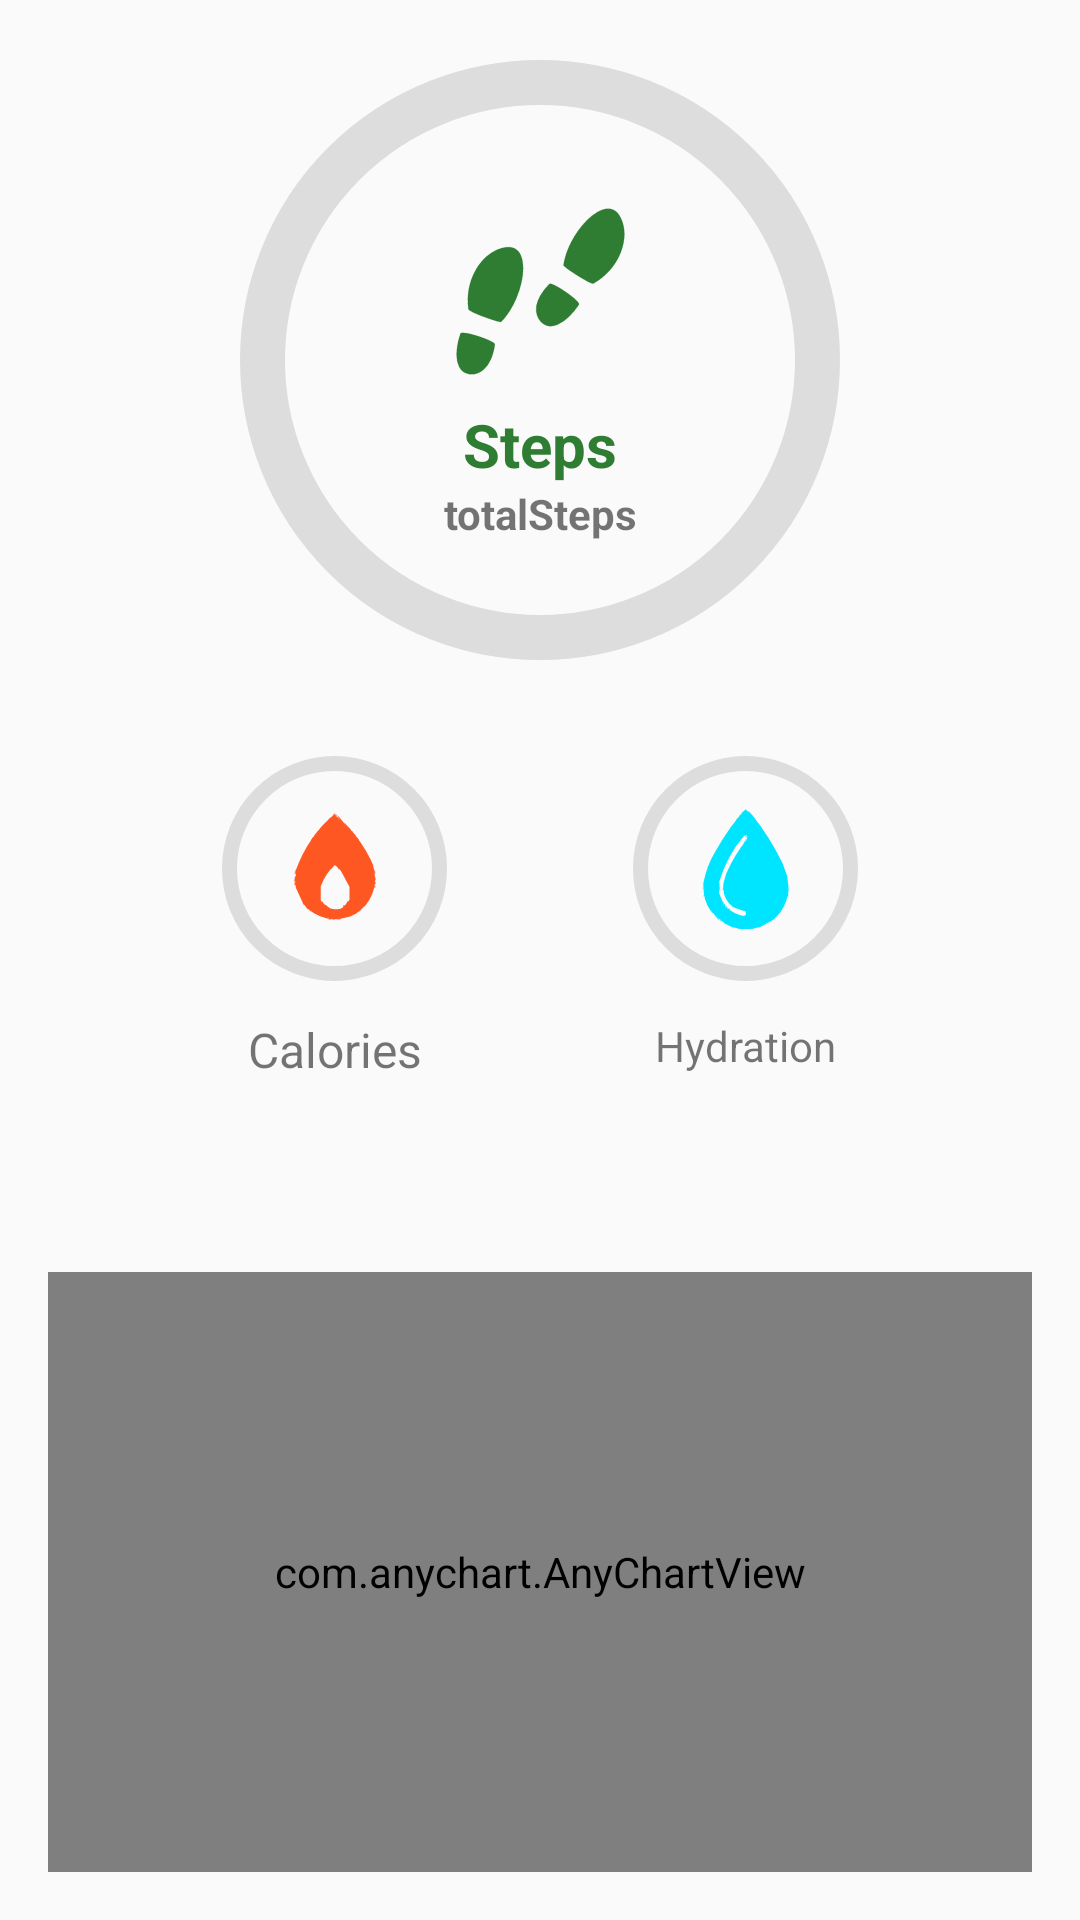

Produce the Android XML layout that renders to this screen, including the resource entries it uses.
<!-- AndroidManifest.xml: application theme Theme.HealthCoach -->
<!-- res/layout/fragment_home.xml -->
<?xml version="1.0" encoding="utf-8"?>
<androidx.constraintlayout.widget.ConstraintLayout xmlns:android="http://schemas.android.com/apk/res/android"
    xmlns:app="http://schemas.android.com/apk/res-auto"
    xmlns:tools="http://schemas.android.com/tools"
    android:layout_width="match_parent"
    android:layout_height="match_parent"
    android:padding="16dp">

    <include
        android:id="@+id/include"
        layout="@layout/progression_main"
        android:layout_width="match_parent"
        android:layout_height="wrap_content"
        app:layout_constraintEnd_toEndOf="parent"
        app:layout_constraintStart_toStartOf="parent"
        app:layout_constraintTop_toTopOf="parent" />


    <androidx.constraintlayout.widget.ConstraintLayout
        android:id="@+id/constraintLayout"
        android:layout_width="match_parent"
        android:layout_height="200dp"
        android:orientation="horizontal"
        app:layout_constraintEnd_toEndOf="parent"
        app:layout_constraintStart_toStartOf="parent"
        app:layout_constraintTop_toBottomOf="@+id/include">

        <com.google.android.material.progressindicator.CircularProgressIndicator
            android:id="@+id/kcalCircle"
            android:layout_width="106dp"
            android:layout_height="125dp"
            android:layout_gravity="center"
            android:layout_marginTop="24dp"
            android:progress="0"
            app:indicatorColor="@color/red"
            app:indicatorSize="75dp"
            app:layout_constraintEnd_toStartOf="@+id/waterCircle"
            app:layout_constraintHorizontal_bias="0.5"
            app:layout_constraintStart_toStartOf="parent"
            app:layout_constraintTop_toTopOf="parent"
            app:trackColor="?attr/backgroundColor"
            app:trackCornerRadius="64dp"
            app:trackThickness="5dp" />

        <TextView
            android:id="@+id/tv_calories"
            android:layout_width="wrap_content"
            android:layout_height="wrap_content"
            android:layout_marginTop="8dp"
            android:text="@string/caloriesValue"
            android:textSize="16sp"
            app:layout_constraintEnd_toEndOf="@+id/kcalCircle"
            app:layout_constraintStart_toStartOf="@+id/kcalCircle"
            app:layout_constraintTop_toBottomOf="@+id/kcalCircle" />

        <com.google.android.material.progressindicator.CircularProgressIndicator
            android:id="@+id/waterCircle"
            android:layout_width="wrap_content"
            android:layout_height="wrap_content"
            android:layout_gravity="center"
            android:layout_marginTop="24dp"
            android:progress="0"
            app:indicatorColor="@color/aqua"
            app:indicatorSize="75dp"
            app:layout_constraintEnd_toEndOf="parent"
            app:layout_constraintHorizontal_bias="0.5"
            app:layout_constraintStart_toEndOf="@+id/kcalCircle"
            app:layout_constraintTop_toTopOf="parent"
            app:trackColor="?attr/backgroundColor"
            app:trackCornerRadius="64dp"
            app:trackThickness="5dp" />


        <TextView
            android:id="@+id/hydrationTextView"
            android:layout_width="wrap_content"
            android:layout_height="wrap_content"
            android:layout_marginTop="8dp"
            android:text="@string/hydrationValue"
            app:layout_constraintEnd_toEndOf="@+id/waterCircle"
            app:layout_constraintStart_toStartOf="@+id/waterCircle"
            app:layout_constraintTop_toBottomOf="@+id/waterCircle" />

        <ImageView
            android:layout_width="40dp"
            android:layout_height="40dp"
            app:layout_constraintBottom_toBottomOf="@+id/kcalCircle"
            app:layout_constraintEnd_toEndOf="@+id/kcalCircle"
            app:layout_constraintStart_toStartOf="@+id/kcalCircle"
            app:layout_constraintTop_toTopOf="@+id/kcalCircle"
            app:srcCompat="@drawable/ic_kcal"
            app:tint="@color/red" />

        <ImageView
            android:layout_width="40dp"
            android:layout_height="40dp"
            app:layout_constraintBottom_toBottomOf="@+id/waterCircle"
            app:layout_constraintEnd_toEndOf="@+id/waterCircle"
            app:layout_constraintStart_toStartOf="@+id/waterCircle"
            app:layout_constraintTop_toTopOf="@+id/waterCircle"
            app:srcCompat="@drawable/ic_water"
            app:tint="@color/aqua" />

        <TextView
            android:layout_width="wrap_content"
            android:layout_height="wrap_content"
            android:layout_marginTop="8dp"
            android:text=""
            android:textStyle="bold"
            app:layout_constraintEnd_toEndOf="@+id/kcalCircle"
            app:layout_constraintStart_toStartOf="@+id/kcalCircle"
            app:layout_constraintTop_toBottomOf="@+id/kcalCircle" />

        <TextView
            android:layout_width="wrap_content"
            android:layout_height="wrap_content"
            android:layout_marginTop="8dp"
            android:text=""
            android:textStyle="bold"
            app:layout_constraintEnd_toEndOf="@+id/waterCircle"
            app:layout_constraintStart_toStartOf="@+id/waterCircle"
            app:layout_constraintTop_toBottomOf="@+id/waterCircle" />
    </androidx.constraintlayout.widget.ConstraintLayout>

    <com.anychart.AnyChartView
        android:id="@+id/historyChart"
        android:layout_width="match_parent"
        android:layout_height="0dp"
        app:layout_constraintBottom_toBottomOf="parent"
        app:layout_constraintEnd_toEndOf="parent"
        app:layout_constraintStart_toStartOf="parent"
        app:layout_constraintTop_toBottomOf="@+id/constraintLayout">

    </com.anychart.AnyChartView>

</androidx.constraintlayout.widget.ConstraintLayout>
<!-- res/layout/progression_main.xml (included above) -->
<?xml version="1.0" encoding="utf-8"?>
<androidx.constraintlayout.widget.ConstraintLayout xmlns:android="http://schemas.android.com/apk/res/android"
    xmlns:app="http://schemas.android.com/apk/res-auto"
    android:layout_width="match_parent"
    android:layout_height="match_parent">

    <com.google.android.material.progressindicator.CircularProgressIndicator
        android:id="@+id/circularProgressIndicator"
        android:layout_width="200dp"
        android:layout_height="200dp"
        android:layout_gravity="center"
        android:progress="0"
        app:indicatorColor="@color/green_dark"
        app:indicatorSize="200dp"
        app:layout_constraintEnd_toEndOf="parent"
        app:layout_constraintStart_toStartOf="parent"
        app:layout_constraintTop_toTopOf="parent"
        app:trackColor="?attr/backgroundColor"
        app:trackCornerRadius="64dp"
        app:trackThickness="15dp" />

    <ImageView
        android:id="@+id/stepsIcon"
        android:layout_width="75dp"
        android:layout_height="75dp"
        app:layout_constraintBottom_toTopOf="@+id/stepsName"
        app:layout_constraintEnd_toEndOf="@+id/circularProgressIndicator"
        app:layout_constraintHorizontal_bias="0.5"
        app:layout_constraintStart_toStartOf="@+id/circularProgressIndicator"
        app:layout_constraintTop_toBottomOf="@+id/circularProgressIndicator"
        app:srcCompat="@drawable/ic_steps"
        app:tint="@color/green_dark" />

    <TextView
        android:id="@+id/stepsName"
        android:layout_width="wrap_content"
        android:layout_height="wrap_content"
        android:text="@string/steps"
        android:textAlignment="center"
        android:textColor="@color/green_dark"
        android:textSize="20sp"
        android:textStyle="bold"
        app:layout_constraintBottom_toTopOf="@+id/numberSteps"
        app:layout_constraintEnd_toEndOf="@+id/circularProgressIndicator"
        app:layout_constraintHorizontal_bias="0.5"
        app:layout_constraintStart_toStartOf="@+id/circularProgressIndicator"
        app:layout_constraintTop_toBottomOf="@+id/stepsIcon" />

    <TextView
        android:id="@+id/numberSteps"
        android:layout_width="wrap_content"
        android:layout_height="wrap_content"
        android:text="@string/totalsteps"
        android:textAlignment="center"
        android:textStyle="bold"
        app:layout_constraintBottom_toTopOf="@+id/circularProgressIndicator"
        app:layout_constraintEnd_toEndOf="@+id/circularProgressIndicator"
        app:layout_constraintHorizontal_bias="0.5"
        app:layout_constraintStart_toStartOf="@+id/circularProgressIndicator"
        app:layout_constraintTop_toBottomOf="@+id/stepsName" />


</androidx.constraintlayout.widget.ConstraintLayout>
<!-- resources referenced by this layout -->
<resources>
  <color name="aqua">#FF00E5FF</color>
  <color name="green_dark">#FF2E7D32</color>
  <color name="red">#FFFF5722</color>
  <!-- drawable ic_kcal: vector/xml drawable (drawable, 9684 chars, omitted) -->
  <!-- drawable ic_steps: vector/xml drawable (drawable, 129879 chars, omitted) -->
  <!-- drawable ic_water: vector/xml drawable (drawable, 11917 chars, omitted) -->
  <string name="caloriesValue">Calories</string>
  <string name="hydrationValue">Hydration</string>
  <string name="steps">Steps</string>
  <string name="totalsteps">totalSteps</string>
  <style name="Theme.HealthCoach" parent="Theme.AppCompat.DayNight.NoActionBar">-
          
          <item name="colorOnPrimary">@color/green_light</item>
          <item name="colorPrimary">@color/green</item>
          <item name="colorPrimaryDark">@color/green_dark</item>
          
          <item name="colorOnSecondary">@color/material_black</item>
          <item name="colorSecondary">@color/material_teal_200</item>
          <item name="colorSecondaryVariant">@color/material_teal_700</item>
          
          <item name="textFillColor">@color/dark</item>
          <item name="backgroundColor">@color/light</item>
          <item name="backgroundInsetTop">@color/material_white</item>
      </style>
  <color name="green_light">#FFA5D6A7</color>
  <color name="green">#FF4CAF50</color>
  <color name="material_black">#FF000000</color>
  <color name="material_teal_200">#FF03DAC5</color>
  <color name="material_teal_700">#FF018786</color>
  <color name="dark">#FF323232</color>
  <color name="light">#FFDDDDDD</color>
  <color name="material_white">#FFFFFFFF</color>
</resources>
